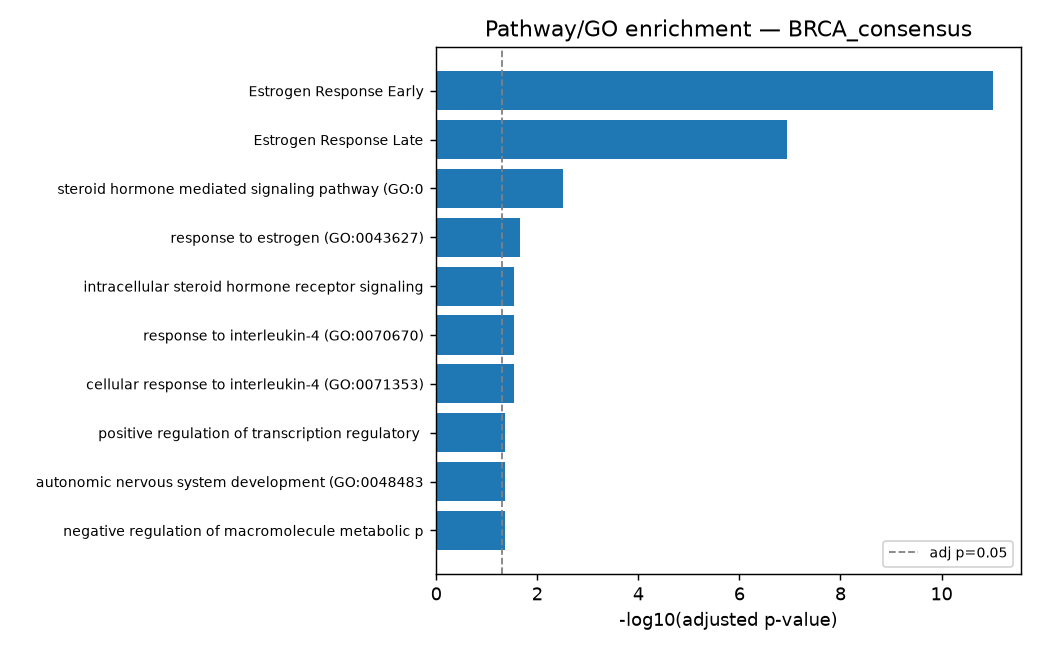

Data behind this chart, as committed beside it:
Gene_set, Term, Overlap, P-value, Adjusted P-value, Genes
MSigDB_Hallmark_2020, Estrogen Response Early, 11/200, 5.72054451584001e-13, 9.724925676928016e-12, CA12;AR;FOXC1;XBP1;MLPH;TFF3;ABAT;GFRA1;…
MSigDB_Hallmark_2020, Estrogen Response Late, 8/200, 1.3643114992333224e-08, 1.159664774348324e-07, SCUBE2;CA12;FOXC1;XBP1;TFF3;PGR;ANXA9;MA…
GO_Biological_Process_2021, steroid hormone mediated signaling pathw…, 3/15, 4.751994712973718e-06, 0.003113, AR;PGR;ESR1
GO_Biological_Process_2021, response to estrogen (GO:0043627), 3/35, 6.623876613637855e-05, 0.02169, AR;GATA3;ESR1
GO_Biological_Process_2021, intracellular steroid hormone receptor s…, 3/44, 0.0001322, 0.02885, AR;PGR;ESR1
GO_Biological_Process_2021, response to interleukin-4 (GO:0070670), 2/10, 0.0002202, 0.02885, XBP1;GATA3
GO_Biological_Process_2021, cellular response to interleukin-4 (GO:0…, 2/10, 0.0002202, 0.02885, XBP1;GATA3
GO_Biological_Process_2021, positive regulation of transcription reg…, 2/21, 0.001012, 0.04417, FOXC1;GATA3
GO_Biological_Process_2021, autonomic nervous system development (GO…, 2/21, 0.001012, 0.04417, SOX11;GATA3
GO_Biological_Process_2021, negative regulation of macromolecule met…, 4/194, 0.0009371, 0.04417, SOX11;PGR;MAPT;ESR1
GO_Biological_Process_2021, positive regulation of lymphocyte differ…, 2/20, 0.0009166, 0.04417, XBP1;GATA3
GO_Biological_Process_2021, positive regulation of transcription by …, 8/908, 0.0008457, 0.04417, FOXA1;AR;FOXC1;XBP1;SOX11;PGR;GATA3;ESR1
GO_Biological_Process_2021, sympathetic nervous system development (…, 2/16, 0.0005822, 0.04417, SOX11;GATA3
GO_Biological_Process_2021, intracellular estrogen receptor signalin…, 2/18, 0.0007402, 0.04417, AR;ESR1
GO_Biological_Process_2021, regulation of epithelial to mesenchymal …, 3/76, 0.0006671, 0.04417, FOXA1;FOXC1;GATA3
GO_Biological_Process_2021, regulation of gene expression (GO:001046…, 9/1079, 0.0005713, 0.04417, TCF19;AR;FOXC1;SOX11;PGR;GATA3;MAPT;ESR1…
GO_Biological_Process_2021, mesenchymal cell development (GO:0014031…, 2/19, 0.0008261, 0.04417, FOXC1;SOX11
GO_Biological_Process_2021, positive regulation of transcription, DN…, 9/1183, 0.001103, 0.04514, FOXA1;AR;FOXC1;XBP1;CHEK1;SOX11;PGR;GATA…
MSigDB_Hallmark_2020, E2F Targets, 3/200, 0.01027, 0.05819, TCF19;CHEK1;CKS1B
GO_Biological_Process_2021, regulation of transcription regulatory r…, 2/27, 0.001676, 0.06459, SOX11;GATA3
GO_Biological_Process_2021, positive regulation of cell communicatio…, 2/28, 0.001803, 0.0656, SOX11;GATA3
GO_Biological_Process_2021, negative regulation of epithelial to mes…, 2/29, 0.001934, 0.06666, FOXA1;GATA3
GO_Biological_Process_2021, response to estradiol (GO:0032355), 2/38, 0.003305, 0.06984, FOXA1;ESR1
GO_Biological_Process_2021, regulation of intracellular estrogen rec…, 2/32, 0.002352, 0.06984, FOXA1;ESR1
GO_Biological_Process_2021, positive regulation of cellular process …, 6/625, 0.002626, 0.06984, AR;XBP1;SLC44A4;CHEK1;SOX11;MAPT
GO_Biological_Process_2021, positive regulation of DNA binding (GO:0…, 2/34, 0.002653, 0.06984, FOXC1;GATA3
GO_Biological_Process_2021, negative regulation of mitochondrion org…, 2/34, 0.002653, 0.06984, FZD9;MAPT
GO_Biological_Process_2021, positive regulation of cell differentiat…, 4/258, 0.002661, 0.06984, AR;FOXC1;XBP1;SOX11
GO_Biological_Process_2021, regulation of phosphorylation (GO:004232…, 3/125, 0.002793, 0.06984, ROPN1B;AR;ROPN1
GO_Biological_Process_2021, protein localization to cilium (GO:00615…, 2/35, 0.002809, 0.06984, ROPN1B;ROPN1
GO_Biological_Process_2021, plasma membrane bounded cell projection …, 3/128, 0.002986, 0.06984, ROPN1B;MAPT;ROPN1
GO_Biological_Process_2021, regulation of intracellular steroid horm…, 2/37, 0.003136, 0.06984, AR;ESR1
GO_Biological_Process_2021, positive regulation of signaling (GO:002…, 2/38, 0.003305, 0.06984, SOX11;GATA3
GO_Biological_Process_2021, ventricular septum development (GO:00032…, 2/38, 0.003305, 0.06984, SOX11;GATA3
GO_Biological_Process_2021, cardiac ventricle morphogenesis (GO:0003…, 2/44, 0.00441, 0.07045, SOX11;GATA3
GO_Biological_Process_2021, regulation of cell cycle (GO:0051726), 4/296, 0.004347, 0.07045, CHEK1;FZD9;GATA3;CKS1B
GO_Biological_Process_2021, male gonad development (GO:0008584), 2/43, 0.004215, 0.07045, AR;GATA3
GO_Biological_Process_2021, cation transmembrane transport (GO:00986…, 2/44, 0.00441, 0.07045, SLC44A4;SLC7A8
GO_Biological_Process_2021, transcription initiation from RNA polyme…, 3/140, 0.003842, 0.07045, AR;PGR;ESR1
GO_Biological_Process_2021, positive regulation of ossification (GO:…, 2/40, 0.003657, 0.07045, FZD9;SOX11
GO_Biological_Process_2021, regulation of T cell differentiation (GO…, 2/39, 0.003479, 0.07045, XBP1;GATA3
GO_Biological_Process_2021, neuron development (GO:0048666), 3/143, 0.004077, 0.07045, XBP1;SLC44A4;MAPT
GO_Biological_Process_2021, positive regulation of T cell differenti…, 2/43, 0.004215, 0.07045, XBP1;GATA3
GO_Biological_Process_2021, development of primary male sexual chara…, 2/43, 0.004215, 0.07045, AR;GATA3
GO_Biological_Process_2021, negative regulation of mitotic cell cycl…, 2/48, 0.005228, 0.08154, FOXC1;CHEK1
GO_Biological_Process_2021, negative regulation of gene expression (…, 4/322, 0.005846, 0.08201, SOX11;PGR;MAPT;ESR1
GO_Biological_Process_2021, positive regulation of nucleic acid-temp…, 5/511, 0.005621, 0.08201, AR;FOXC1;SOX11;GATA3;ESR1
GO_Biological_Process_2021, transcription by RNA polymerase II (GO:0…, 4/320, 0.00572, 0.08201, AR;XBP1;PGR;ESR1
GO_Biological_Process_2021, regulation of protein modification proce…, 2/51, 0.005884, 0.08201, ROPN1B;ROPN1
GO_Biological_Process_2021, gonad development (GO:0008406), 2/51, 0.005884, 0.08201, AR;GATA3
GO_Biological_Process_2021, DNA-templated transcription, initiation …, 3/168, 0.006379, 0.08705, AR;PGR;ESR1
GO_Biological_Process_2021, neuroepithelial cell differentiation (GO…, 1/6, 0.01343, 0.08853, SOX11
GO_Biological_Process_2021, nephric duct morphogenesis (GO:0072178), 1/6, 0.01343, 0.08853, GATA3
GO_Biological_Process_2021, cellular triglyceride homeostasis (GO:00…, 1/6, 0.01343, 0.08853, XBP1
GO_Biological_Process_2021, regulation of hepatocyte proliferation (…, 1/6, 0.01343, 0.08853, XBP1
GO_Biological_Process_2021, cellular response to hormone stimulus (G…, 2/76, 0.01269, 0.08853, AR;XBP1
GO_Biological_Process_2021, leucine transport (GO:0015820), 1/6, 0.01343, 0.08853, SLC7A8
GO_Biological_Process_2021, inclusion body assembly (GO:0070841), 1/6, 0.01343, 0.08853, MAPT
GO_Biological_Process_2021, response to testosterone (GO:0033574), 1/6, 0.01343, 0.08853, AR
GO_Biological_Process_2021, cardiac ventricle formation (GO:0003211), 1/6, 0.01343, 0.08853, SOX11
... 675 more rows
